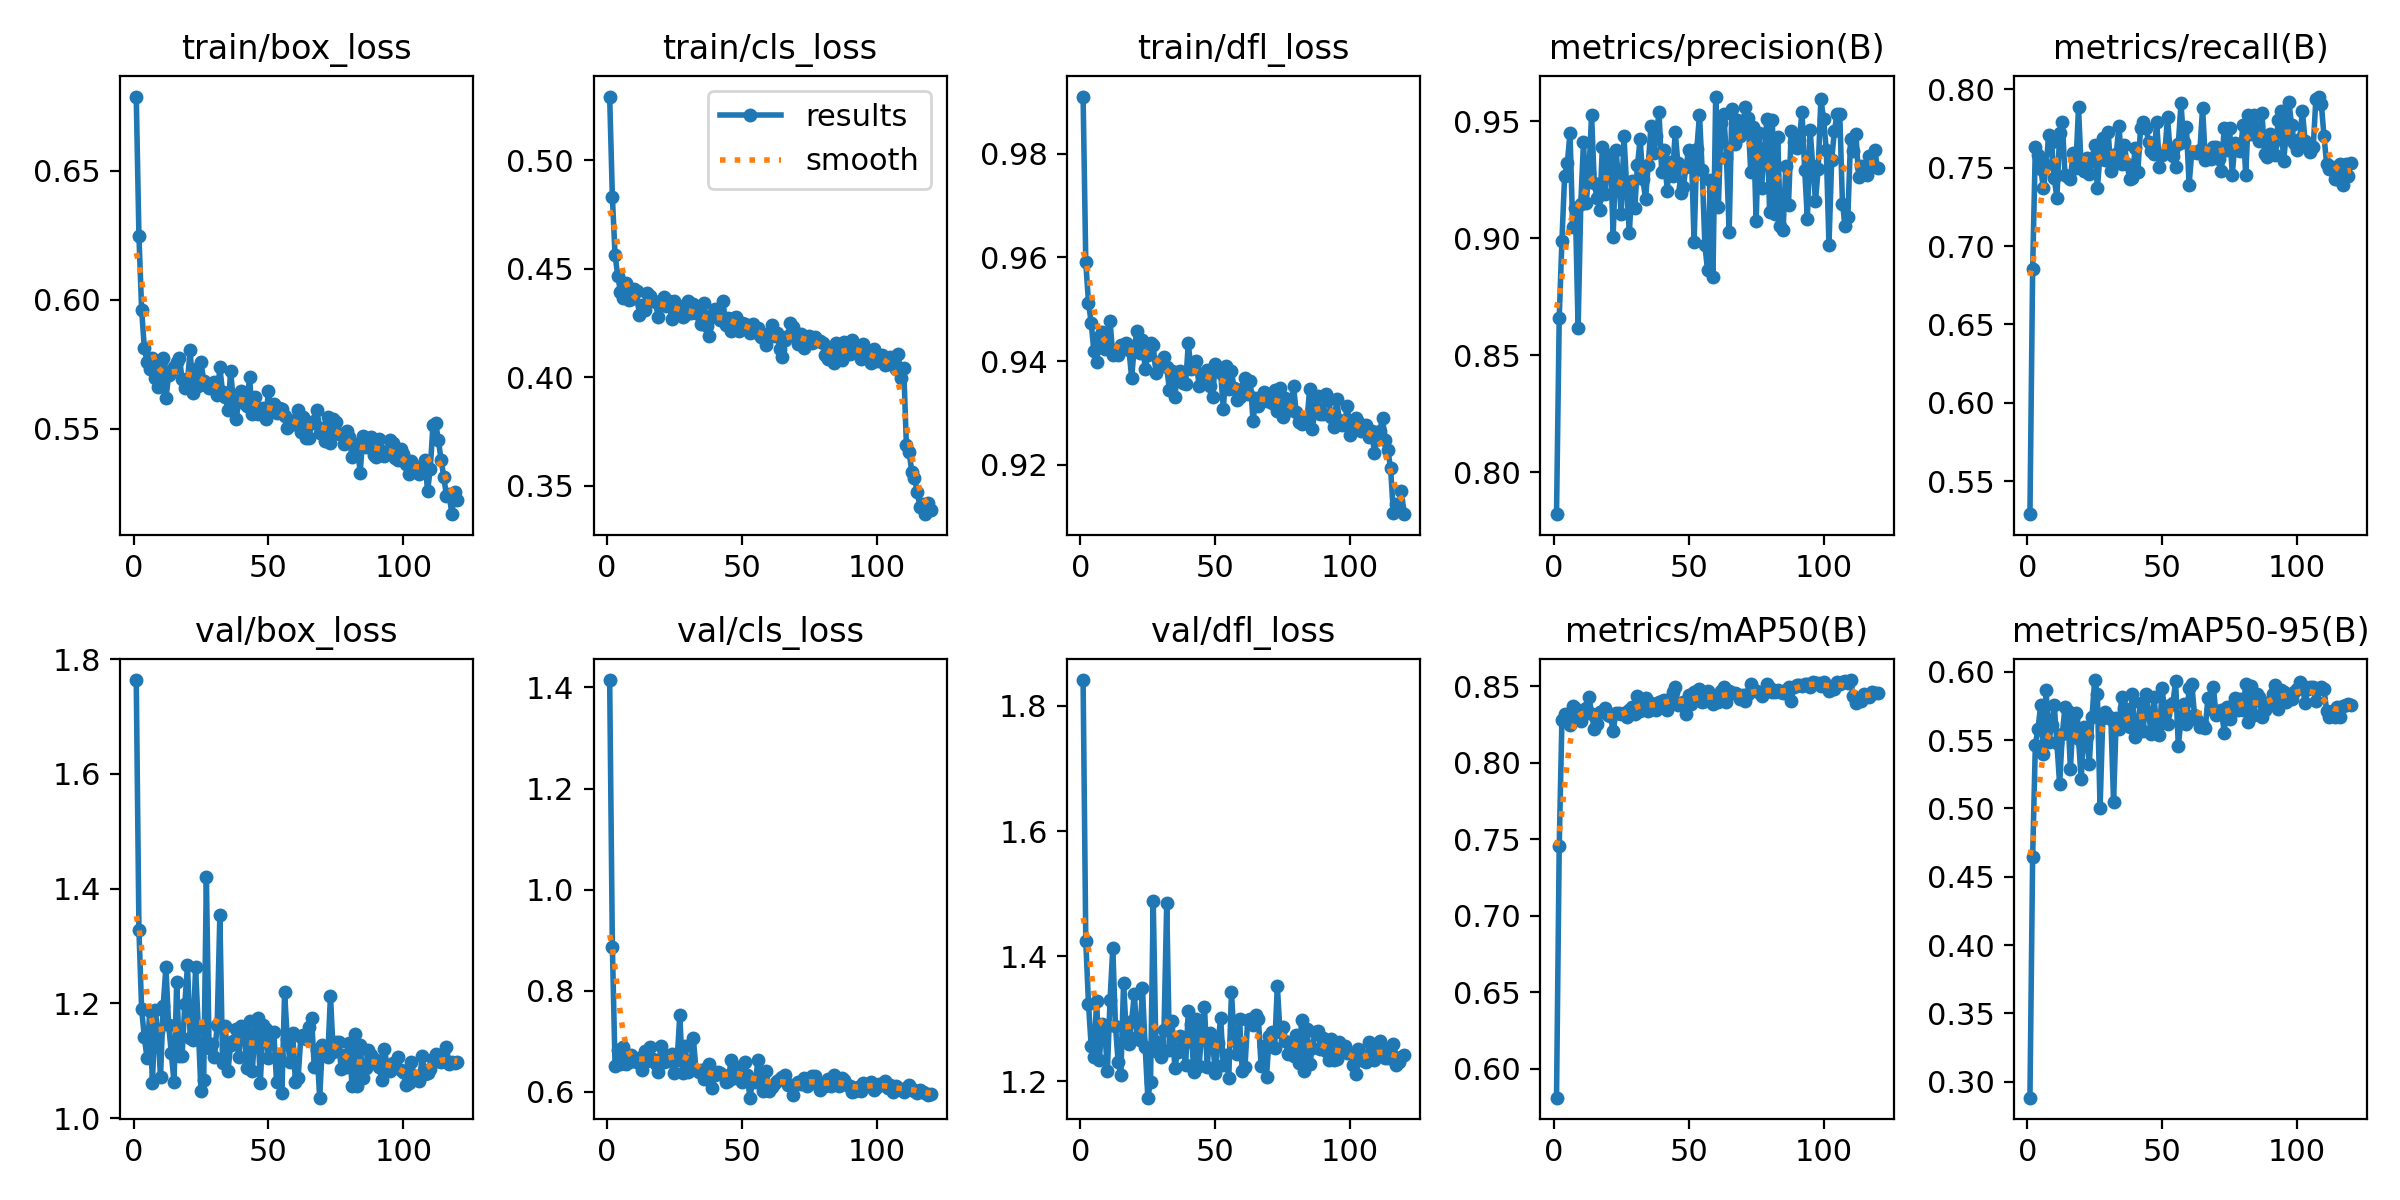

Data behind this chart, as committed beside it:
epoch, time, train/box_loss, train/cls_loss, train/dfl_loss, metrics/precision(B), metrics/recall(B), metrics/mAP50(B), metrics/mAP50-95(B), val/box_loss, val/cls_loss, val/dfl_loss, lr/pg0, lr/pg1, lr/pg2
1, 46.72, 0.6787, 0.5293, 0.991, 0.782, 0.529, 0.581, 0.2883, 1.764, 1.415, 1.841, 0.06734, 0.0001641, 0.0001641
2, 77.76, 0.6245, 0.4831, 0.959, 0.8659, 0.6852, 0.7453, 0.4642, 1.328, 0.8875, 1.424, 0.03417, 0.0003281, 0.0003281
3, 125.5, 0.596, 0.4561, 0.9513, 0.8989, 0.7635, 0.8275, 0.5467, 1.19, 0.6504, 1.324, 0.0009943, 0.0004893, 0.0004893
4, 155.9, 0.5812, 0.4468, 0.9474, 0.9264, 0.7578, 0.8317, 0.5583, 1.141, 0.6837, 1.256, 0.0004876, 0.0004876, 0.0004876
5, 189.4, 0.5759, 0.4394, 0.9419, 0.9319, 0.7491, 0.83, 0.5759, 1.105, 0.6548, 1.239, 0.0004835, 0.0004835, 0.0004835
6, 214.9, 0.5731, 0.4366, 0.9398, 0.945, 0.7369, 0.8243, 0.5396, 1.186, 0.688, 1.328, 0.0004794, 0.0004794, 0.0004794
7, 245, 0.5772, 0.4432, 0.9446, 0.9046, 0.7516, 0.837, 0.5866, 1.062, 0.6553, 1.234, 0.0004752, 0.0004752, 0.0004752
8, 287.8, 0.5695, 0.4356, 0.9457, 0.9128, 0.7711, 0.8359, 0.5488, 1.188, 0.6586, 1.292, 0.0004711, 0.0004711, 0.0004711
9, 317.2, 0.5661, 0.4361, 0.9424, 0.8615, 0.7662, 0.8303, 0.5607, 1.152, 0.6732, 1.286, 0.000467, 0.000467, 0.000467
10, 357.3, 0.5757, 0.4405, 0.9426, 0.9146, 0.7434, 0.8271, 0.5756, 1.072, 0.6615, 1.217, 0.0004629, 0.0004629, 0.0004629
11, 390.7, 0.5774, 0.4396, 0.9477, 0.941, 0.7308, 0.8331, 0.5475, 1.196, 0.6599, 1.331, 0.0004588, 0.0004588, 0.0004588
12, 417.7, 0.5617, 0.4286, 0.9411, 0.915, 0.7724, 0.8359, 0.5177, 1.263, 0.6665, 1.413, 0.0004546, 0.0004546, 0.0004546
13, 446.2, 0.5707, 0.4334, 0.9422, 0.9279, 0.7788, 0.8431, 0.5542, 1.163, 0.6436, 1.289, 0.0004505, 0.0004505, 0.0004505
14, 474.2, 0.5723, 0.4309, 0.9412, 0.9526, 0.7455, 0.8319, 0.5743, 1.113, 0.6811, 1.231, 0.0004464, 0.0004464, 0.0004464
15, 508, 0.5738, 0.4389, 0.9431, 0.9234, 0.7443, 0.8221, 0.5713, 1.063, 0.6617, 1.21, 0.0004422, 0.0004422, 0.0004422
16, 533.9, 0.5757, 0.4373, 0.943, 0.9172, 0.7427, 0.8251, 0.529, 1.237, 0.6896, 1.357, 0.0004381, 0.0004381, 0.0004381
17, 557, 0.5775, 0.4349, 0.9434, 0.9121, 0.7597, 0.8331, 0.5648, 1.108, 0.6643, 1.278, 0.000434, 0.000434, 0.000434
18, 583.4, 0.5691, 0.4345, 0.9422, 0.9389, 0.75, 0.8328, 0.5698, 1.109, 0.656, 1.261, 0.0004299, 0.0004299, 0.0004299
19, 627.7, 0.5658, 0.4279, 0.9368, 0.919, 0.7884, 0.8358, 0.5508, 1.199, 0.6388, 1.296, 0.0004258, 0.0004258, 0.0004258
20, 657.1, 0.5685, 0.4351, 0.9428, 0.9349, 0.7498, 0.831, 0.5212, 1.267, 0.6907, 1.34, 0.0004216, 0.0004216, 0.0004216
21, 699.5, 0.5804, 0.437, 0.9457, 0.9357, 0.7476, 0.8306, 0.5596, 1.141, 0.6597, 1.271, 0.0004175, 0.0004175, 0.0004175
22, 741, 0.5637, 0.4328, 0.9416, 0.9006, 0.7563, 0.8205, 0.5532, 1.137, 0.672, 1.266, 0.0004134, 0.0004134, 0.0004134
23, 770.6, 0.5733, 0.4351, 0.9441, 0.9378, 0.7462, 0.8324, 0.5328, 1.263, 0.6608, 1.35, 0.0004093, 0.0004093, 0.0004093
24, 792.7, 0.5664, 0.4266, 0.9385, 0.9256, 0.7558, 0.8324, 0.5667, 1.157, 0.675, 1.255, 0.0004051, 0.0004051, 0.0004051
25, 834.2, 0.5757, 0.4353, 0.9412, 0.9102, 0.7644, 0.832, 0.5939, 1.047, 0.6365, 1.174, 0.000401, 0.000401, 0.000401
26, 866.5, 0.5685, 0.4332, 0.9435, 0.9437, 0.737, 0.8327, 0.5835, 1.066, 0.6635, 1.199, 0.0003969, 0.0003969, 0.0003969
27, 889.4, 0.5669, 0.43, 0.9431, 0.922, 0.7583, 0.8298, 0.5, 1.42, 0.7515, 1.488, 0.0003927, 0.0003927, 0.0003927
28, 942.9, 0.5656, 0.4276, 0.9377, 0.902, 0.7692, 0.8341, 0.5662, 1.122, 0.6379, 1.248, 0.0003886, 0.0003886, 0.0003886
29, 965.3, 0.5658, 0.4286, 0.9396, 0.9242, 0.7548, 0.8366, 0.5705, 1.13, 0.6898, 1.263, 0.0003845, 0.0003845, 0.0003845
30, 995.4, 0.5682, 0.4351, 0.9401, 0.9128, 0.7731, 0.8317, 0.5678, 1.107, 0.6384, 1.24, 0.0003804, 0.0003804, 0.0003804
31, 1022, 0.563, 0.4296, 0.9408, 0.9311, 0.7477, 0.8433, 0.5657, 1.162, 0.6454, 1.283, 0.0003763, 0.0003763, 0.0003763
32, 1054, 0.5737, 0.4339, 0.9389, 0.9424, 0.7526, 0.8334, 0.5046, 1.354, 0.7066, 1.484, 0.0003721, 0.0003721, 0.0003721
33, 1081, 0.564, 0.4294, 0.9344, 0.9254, 0.759, 0.8407, 0.5665, 1.097, 0.6439, 1.251, 0.000368, 0.000368, 0.000368
34, 1108, 0.5622, 0.4291, 0.9382, 0.9166, 0.7768, 0.842, 0.5577, 1.161, 0.6392, 1.296, 0.0003639, 0.0003639, 0.0003639
35, 1131, 0.5573, 0.4244, 0.9331, 0.9312, 0.7525, 0.8336, 0.5813, 1.083, 0.6442, 1.221, 0.0003597, 0.0003597, 0.0003597
36, 1154, 0.5722, 0.4341, 0.9379, 0.9479, 0.7645, 0.839, 0.5732, 1.127, 0.6253, 1.247, 0.0003556, 0.0003556, 0.0003556
37, 1184, 0.5607, 0.4235, 0.9382, 0.9362, 0.7523, 0.8357, 0.5634, 1.135, 0.6482, 1.273, 0.0003515, 0.0003515, 0.0003515
38, 1210, 0.5535, 0.4189, 0.9357, 0.9437, 0.7428, 0.8346, 0.5592, 1.155, 0.6558, 1.258, 0.0003474, 0.0003474, 0.0003474
39, 1233, 0.5607, 0.4285, 0.9355, 0.9537, 0.7434, 0.8393, 0.584, 1.107, 0.6073, 1.226, 0.0003433, 0.0003433, 0.0003433
40, 1261, 0.5647, 0.4313, 0.9434, 0.9281, 0.7628, 0.84, 0.5525, 1.162, 0.6333, 1.312, 0.0003391, 0.0003391, 0.0003391
41, 1291, 0.5601, 0.4271, 0.9384, 0.9375, 0.7474, 0.8411, 0.5588, 1.154, 0.6389, 1.292, 0.000335, 0.000335, 0.000335
42, 1316, 0.5587, 0.4264, 0.9388, 0.9203, 0.7751, 0.8341, 0.5772, 1.087, 0.6378, 1.215, 0.0003309, 0.0003309, 0.0003309
43, 1339, 0.5699, 0.4352, 0.94, 0.9327, 0.7793, 0.8385, 0.5566, 1.169, 0.6329, 1.299, 0.0003268, 0.0003268, 0.0003268
44, 1366, 0.5557, 0.424, 0.9351, 0.9265, 0.7752, 0.8463, 0.5839, 1.083, 0.6202, 1.224, 0.0003226, 0.0003226, 0.0003226
45, 1394, 0.5621, 0.4274, 0.9373, 0.9453, 0.7665, 0.8491, 0.5694, 1.147, 0.6218, 1.28, 0.0003185, 0.0003185, 0.0003185
46, 1419, 0.5555, 0.4215, 0.9374, 0.932, 0.7608, 0.8375, 0.5541, 1.174, 0.6637, 1.32, 0.0003144, 0.0003144, 0.0003144
47, 1444, 0.5577, 0.4272, 0.9384, 0.9192, 0.7589, 0.8382, 0.5813, 1.061, 0.6282, 1.223, 0.0003102, 0.0003102, 0.0003102
48, 1473, 0.5581, 0.4276, 0.9352, 0.9219, 0.7791, 0.8399, 0.5594, 1.162, 0.6403, 1.278, 0.0003061, 0.0003061, 0.0003061
49, 1501, 0.5535, 0.4211, 0.9331, 0.9305, 0.7507, 0.8316, 0.554, 1.155, 0.6495, 1.265, 0.000302, 0.000302, 0.000302
50, 1524, 0.5644, 0.425, 0.9394, 0.9375, 0.7583, 0.8439, 0.5877, 1.106, 0.6202, 1.214, 0.0002979, 0.0002979, 0.0002979
51, 1552, 0.5571, 0.4243, 0.9386, 0.9361, 0.7592, 0.8384, 0.5692, 1.149, 0.6596, 1.262, 0.0002938, 0.0002938, 0.0002938
52, 1577, 0.5595, 0.4237, 0.9376, 0.8981, 0.7823, 0.8464, 0.5617, 1.15, 0.6333, 1.301, 0.0002896, 0.0002896, 0.0002896
53, 1600, 0.5561, 0.4205, 0.9307, 0.9379, 0.7596, 0.8415, 0.5755, 1.063, 0.5885, 1.226, 0.0002855, 0.0002855, 0.0002855
54, 1633, 0.5578, 0.4247, 0.9391, 0.9526, 0.7577, 0.8484, 0.5771, 1.107, 0.6232, 1.242, 0.0002814, 0.0002814, 0.0002814
55, 1669, 0.5576, 0.4207, 0.9347, 0.929, 0.7507, 0.8399, 0.5928, 1.045, 0.6187, 1.206, 0.0002772, 0.0002772, 0.0002772
56, 1691, 0.5549, 0.4225, 0.938, 0.8969, 0.765, 0.8403, 0.5455, 1.22, 0.6638, 1.344, 0.0002731, 0.0002731, 0.0002731
57, 1718, 0.5503, 0.4186, 0.9348, 0.8862, 0.791, 0.8469, 0.5649, 1.138, 0.6254, 1.266, 0.000269, 0.000269, 0.000269
58, 1744, 0.5514, 0.4193, 0.9325, 0.9247, 0.7662, 0.8435, 0.5765, 1.098, 0.6027, 1.244, 0.0002649, 0.0002649, 0.0002649
59, 1766, 0.552, 0.415, 0.933, 0.8834, 0.7762, 0.838, 0.5619, 1.148, 0.6418, 1.3, 0.0002608, 0.0002608, 0.0002608
60, 1793, 0.5534, 0.4202, 0.9346, 0.9605, 0.7393, 0.8433, 0.5883, 1.063, 0.6009, 1.217, 0.0002566, 0.0002566, 0.0002566
... 60 more rows
